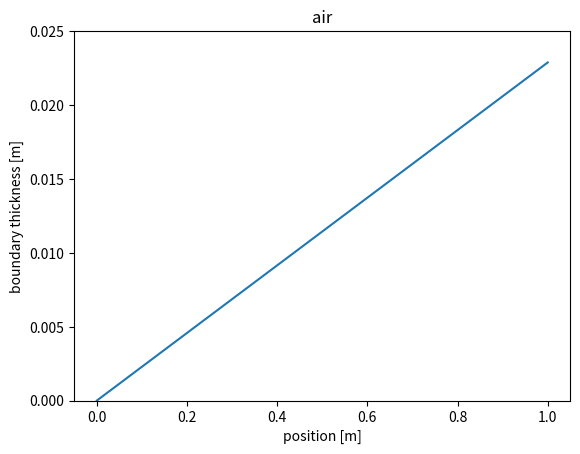
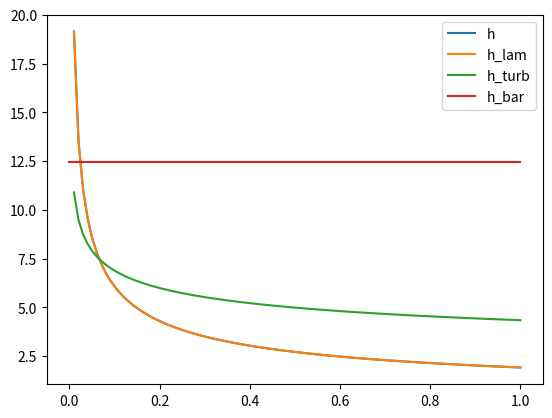
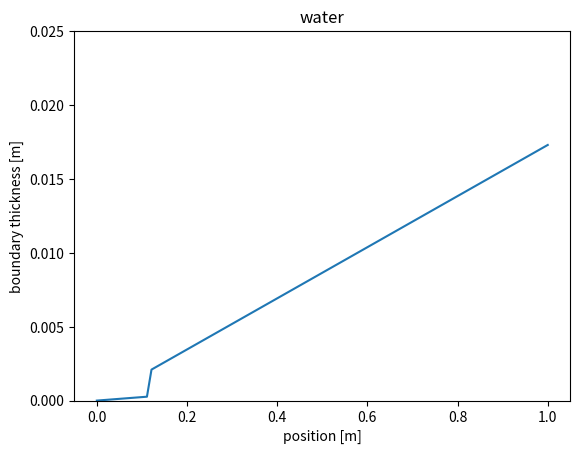
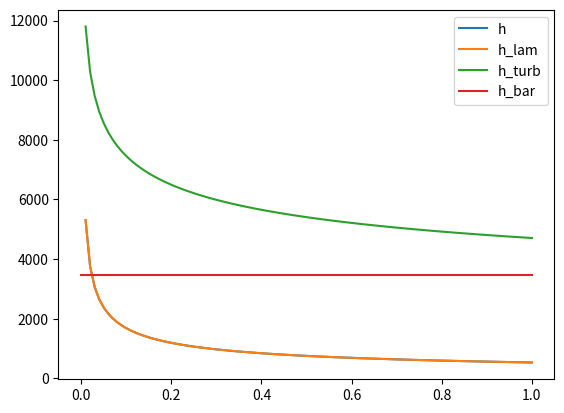
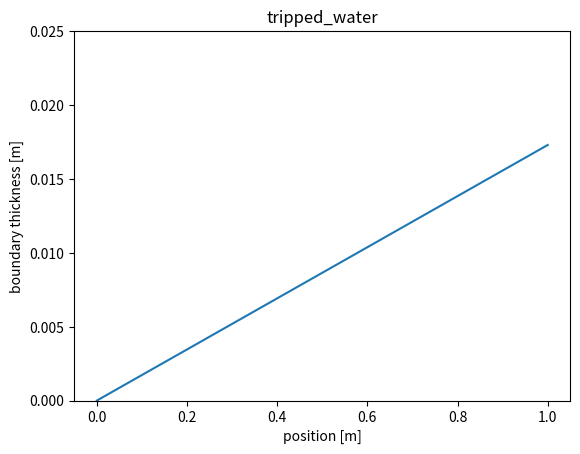

Reproduce these figures in Python, in order.
import numpy as np
import matplotlib.pyplot as plt

def problem_1_b(rho, u_c, L_c, mu, plot_name, tripped=False):
    Re_c = 5e5
    N = 100

    Re = rho * u_c * L_c / mu
    x_c = Re_c * mu / rho / u_c

    x_pos = np.linspace(0, L_c, N)
    delta = np.zeros_like(x_pos)

    for i in range(N):
        if x_pos[i] <= x_c:
            delta[i] = 5 * x_pos[i] * Re**(-0.5)
        else:
            delta[i] = 0.37 * x_pos[i] * Re**(-0.2)
    print('Reynolds: {}, Critical x: {}'.format(Re, x_c))

    if tripped:
        for i in range(N):
            delta[i] = 0.37 * x_pos[i] * Re ** (-0.2)

    plt.plot(x_pos, delta)
    plt.ylim([0.0, 0.025])
    plt.xlabel('position [m]')
    plt.ylabel('boundary thickness [m]')
    plt.title(plot_name[:-4])
    plt.savefig(plot_name)
    plt.close()

    return x_c

def problem_1_c(x_c, L_c, u_inf, nu, k, Pr, tripped=False):
    N = 100
    x_pos = np.linspace(0, L_c, N)
    h = np.zeros_like(x_pos)
    h_lam = np.zeros_like(x_pos)
    h_turb = np.zeros_like(x_pos)
    h_bar = np.zeros_like(x_pos)

    C_lam = 0.332 * (u_inf / nu)**0.5 * k * Pr**(1/3)
    C_turb = 0.0296 * (u_inf / nu)**0.8 * k * Pr**(1/3)

    # print(C_lam, C_turb)

    for i in range(N):
        h_lam[i] =  C_lam / (x_pos[i]**0.5)
        h_turb[i] = C_turb / (x_pos[i]**0.2)
        h_bar[i] = 0
        if x_pos[i] <= x_c:
            h[i] = C_lam / (x_pos[i]**0.5)
            h_bar[i] = C_lam / (0.5 * L_c) * x_c ** 0.5
        elif tripped:
            h[i] = C_turb / (x_pos[i] ** 0.2)
            h_bar[i] += C_turb / (0.8 * L_c) * (L_c ** 0.8 - x_c ** 0.8)
        else:
            h[i] = C_turb / (x_pos[i]**0.2)
            h_bar[i] += C_turb / (0.8 * L_c) * (L_c**0.8 - x_c**0.8)
    plt.plot(x_pos, h)
    plt.plot(x_pos, h_lam)
    plt.plot(x_pos, h_turb)
    plt.plot(x_pos, h_bar)
    legend = ['h', 'h_lam', 'h_turb', 'h_bar']
    plt.legend(legend)
    plt.show()
    plt.close()
    return




def problem_1():
    length = 1
    temp_surface = 400
    temp_farfield = 300
    vel_farfield = 1

    ## AIR PROPERTIES ##
    rho_air = 0.9950
    cp_air = 1.009
    mu_air = 208.2e-7
    k_air = 30.0e-3
    Pr_air = 0.690
    nu_air = mu_air / rho_air
    alpha_air = k_air / rho_air / cp_air
    print('Nu, air = {}:     alpha, air = {}'.format(nu_air, alpha_air))

    ## WATER PROPERTIES ##
    rho_water = 973.7
    cp_water = 4.256
    mu_water = 217e-6
    k_water = 688e-3
    Pr_water = 1.34
    nu_water = mu_water / rho_water
    alpha_water = k_water / rho_water / cp_water
    print('Nu, water = {}:     alpha, air = {}'.format(nu_water, alpha_water))

    x_c = problem_1_b(rho_air, vel_farfield, length, mu_air, 'air.png')
    problem_1_c(x_c, length, vel_farfield, nu_air, k_air, Pr_air)

    problem_1_b(rho_water, vel_farfield, length, mu_water, 'water.png')
    problem_1_c(x_c, length, vel_farfield, nu_water, k_water, Pr_water)

    problem_1_b(rho_water, vel_farfield, length, mu_water, 'tripped_water.png', tripped=True)
    problem_1_c(x_c, length, vel_farfield, nu_water, k_water, Pr_water, tripped=True)

def main():
    problem_1()


if __name__ == '__main__':
    main()
